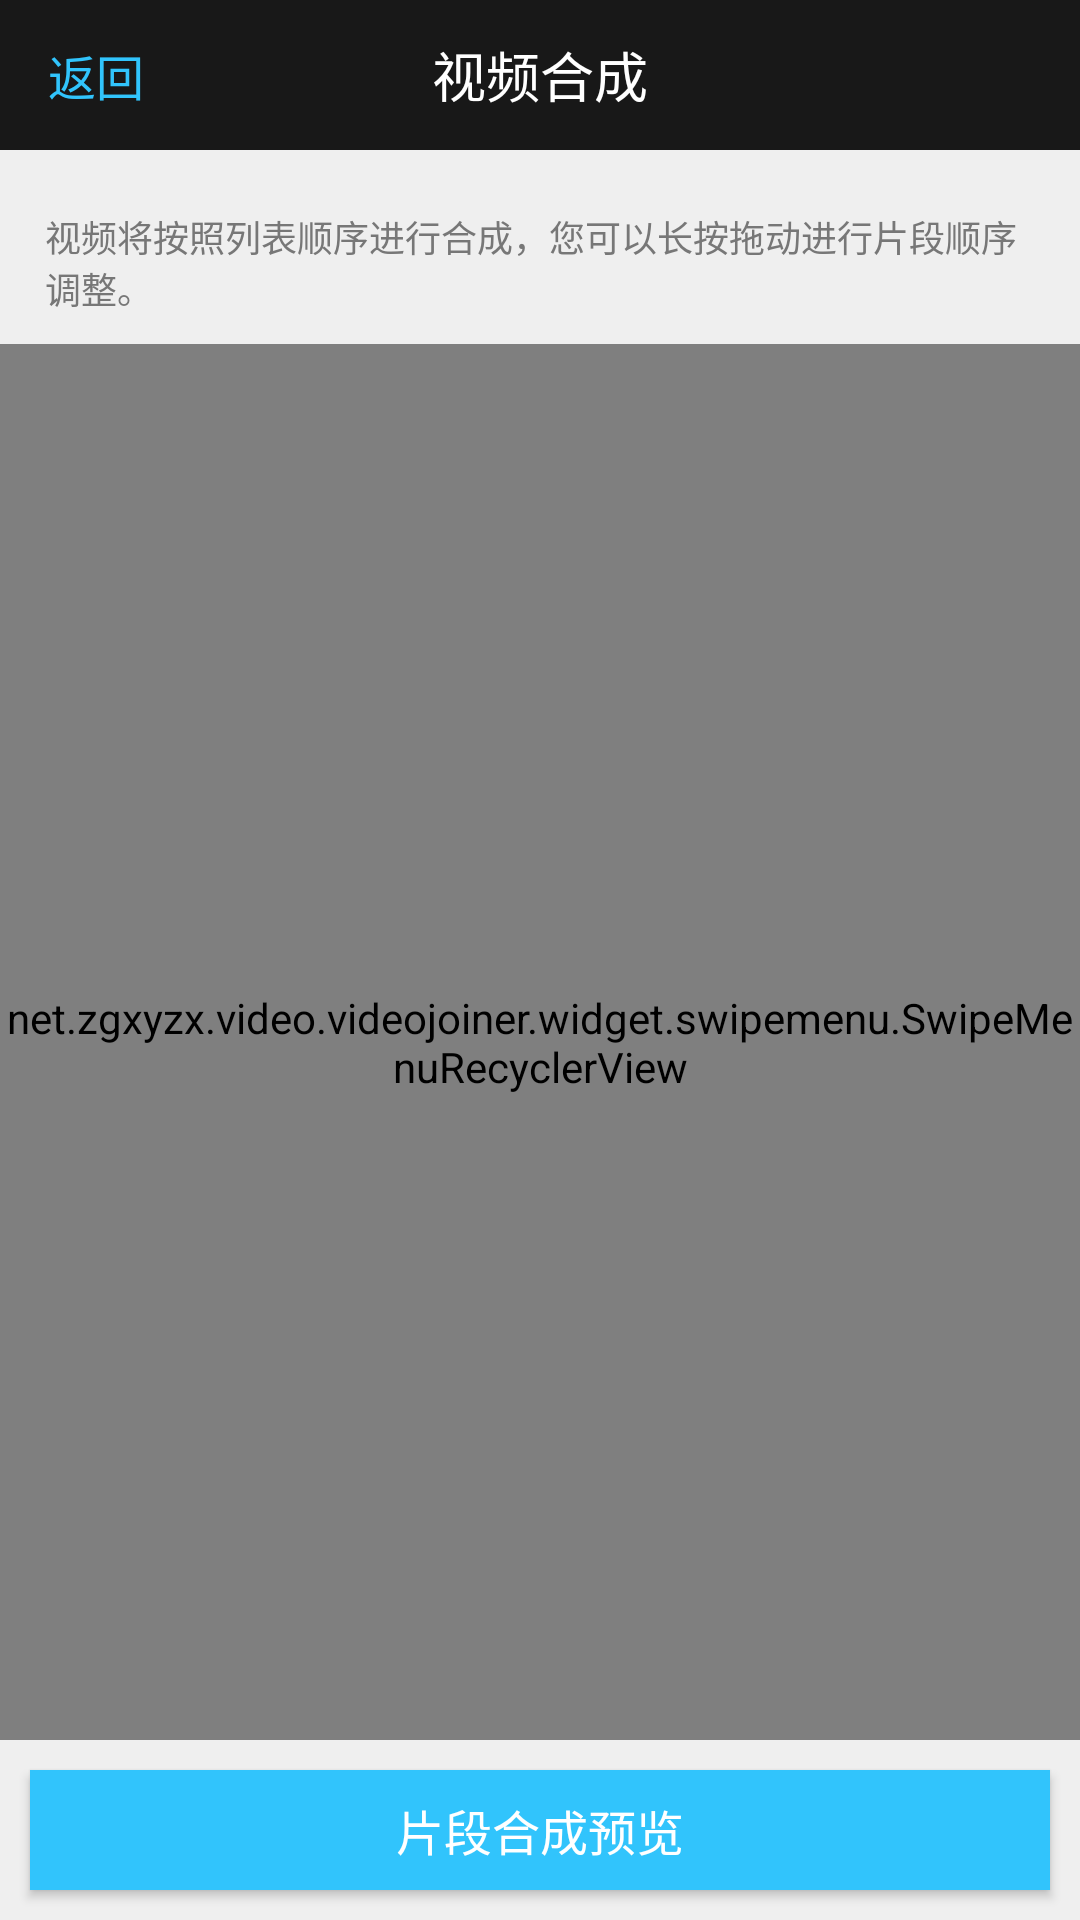

Layout XML and referenced resources for this Android screen:
<!-- AndroidManifest.xml: application theme AppTheme -->
<!-- res/layout/activity_video_joiner.xml -->
<?xml version="1.0" encoding="utf-8"?>
<RelativeLayout xmlns:android="http://schemas.android.com/apk/res/android"
    android:layout_width="match_parent"
    android:layout_height="match_parent"
    android:background="@color/dialog_btn_pressed_color"
    android:orientation="vertical">

    <RelativeLayout
        android:id="@+id/layout_title"
        android:layout_width="match_parent"
        android:layout_height="50dp"
        android:layout_alignParentTop="true"
        android:background="#181818"
        android:gravity="center_vertical">

        <TextView
            android:id="@+id/btn_back"
            android:layout_width="wrap_content"
            android:layout_height="wrap_content"
            android:layout_alignParentLeft="true"
            android:layout_centerVertical="true"
            android:layout_marginLeft="@dimen/h8"
            android:text="@string/btn_return"
            android:textColor="@color/colorAccent"
            android:textSize="16dp" />

        <TextView
            android:id="@+id/publish_title"
            android:layout_width="wrap_content"
            android:layout_height="wrap_content"
            android:layout_centerInParent="true"
            android:text="@string/video_join"
            android:textColor="@color/white"
            android:textSize="@dimen/h10" />
    </RelativeLayout>

    <TextView
        android:id="@+id/tv_tip"
        android:layout_width="wrap_content"
        android:layout_height="wrap_content"
        android:layout_below="@+id/layout_title"
        android:layout_centerInParent="true"
        android:layout_marginBottom="10dp"
        android:layout_marginLeft="15dp"
        android:layout_marginRight="15dp"
        android:layout_marginTop="20dp"
        android:text="@string/video_drag_sort"
        android:textColor="@color/tencent_tls_ui_deepgray"
        android:textSize="@dimen/h4" />

    <Button
        android:id="@+id/segment_preview"
        android:layout_width="match_parent"
        android:layout_height="40dp"
        android:layout_alignParentBottom="true"
        android:layout_margin="10dp"
        android:background="@color/colorAccent"
        android:text="@string/video_join_preview"
        android:textColor="@color/white"
        android:textSize="@dimen/h8" />


    <net.zgxyzx.video.videojoiner.widget.swipemenu.SwipeMenuRecyclerView
        android:id="@+id/swipe_menu_recycler_view"
        android:layout_width="match_parent"
        android:layout_height="match_parent"
        android:layout_above="@+id/segment_preview"
        android:layout_below="@+id/tv_tip" />
</RelativeLayout>
<!-- resources referenced by this layout -->
<resources>
  <color name="colorAccent">#31C4FC</color>
  <color name="dialog_btn_pressed_color">#efefef</color>
  <color name="tencent_tls_ui_deepgray">#777777</color>
  <color name="white">#FFFFFF</color>
  <dimen name="h10">18sp</dimen>
  <dimen name="h4">12sp</dimen>
  <dimen name="h8">16sp</dimen>
  <string name="btn_return">返回</string>
  <string name="video_drag_sort">视频将按照列表顺序进行合成，您可以长按拖动进行片段顺序调整。</string>
  <string name="video_join">视频合成</string>
  <string name="video_join_preview">片段合成预览</string>
  <style name="AppTheme" parent="Theme.AppCompat.Light.DarkActionBar">
          
          <item name="colorPrimary">@color/colorPrimary</item>
          <item name="colorPrimaryDark">@color/colorPrimaryDark</item>
          <item name="colorAccent">@color/colorAccent</item>
          <item name="windowNoTitle">true</item>
          <item name="android:windowNoTitle">true</item>
          <item name="android:screenOrientation">portrait</item>
          <item name="android:windowAnimationStyle">@style/base_activity_animation</item>
      </style>
  <color name="colorPrimary">#31C4FC</color>
  <color name="colorPrimaryDark">#31C4FC</color>
  <style name="base_activity_animation" parent="@android:style/Animation.Activity">
          <item name="android:activityOpenEnterAnimation">@anim/base_slide_right_in</item>
          <item name="android:activityOpenExitAnimation">@anim/base_stay_orig</item>
          <item name="android:activityCloseEnterAnimation">@anim/base_stay_orig</item>
          <item name="android:activityCloseExitAnimation">@anim/base_slide_right_out</item>
          <item name="android:taskOpenEnterAnimation">@anim/base_slide_right_in</item>
          <item name="android:taskOpenExitAnimation">@anim/base_stay_orig</item>
          <item name="android:taskCloseEnterAnimation">@anim/base_stay_orig</item>
          <item name="android:taskCloseExitAnimation">@anim/base_slide_right_out</item>
          <item name="android:taskToFrontEnterAnimation">@anim/base_slide_right_in</item>
          <item name="android:taskToFrontExitAnimation">@anim/base_stay_orig</item>
          <item name="android:taskToBackEnterAnimation">@anim/base_stay_orig</item>
          <item name="android:taskToBackExitAnimation">@anim/base_slide_right_out</item>
      </style>
</resources>
